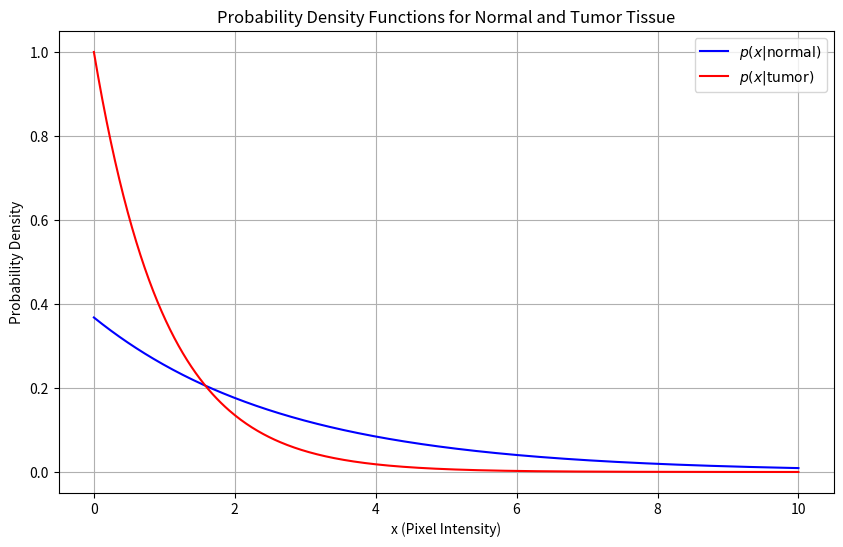
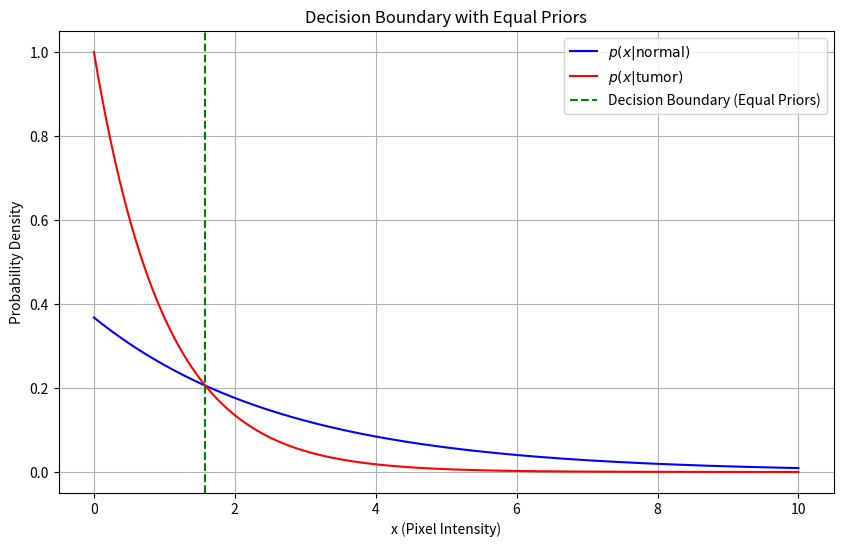
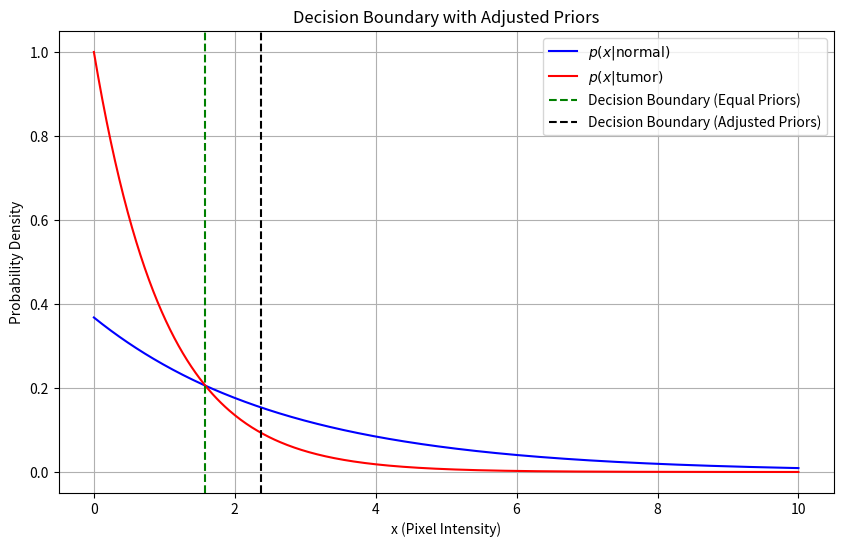
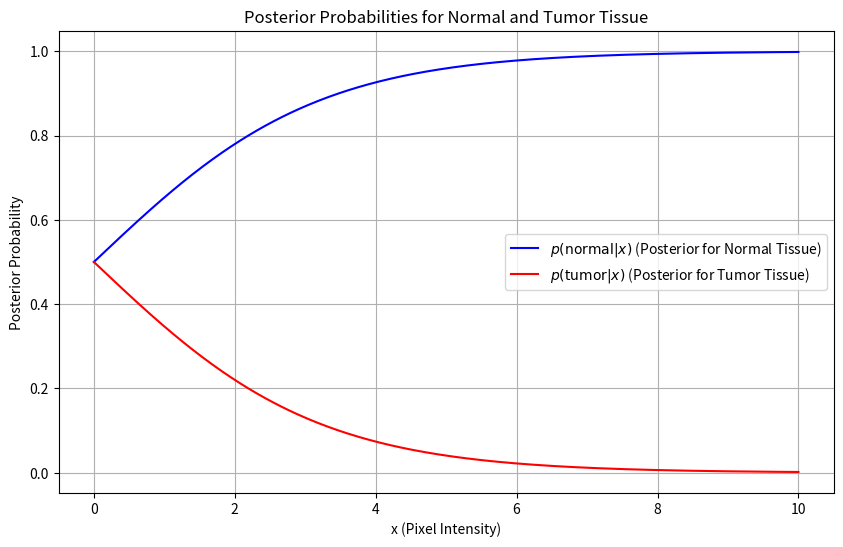
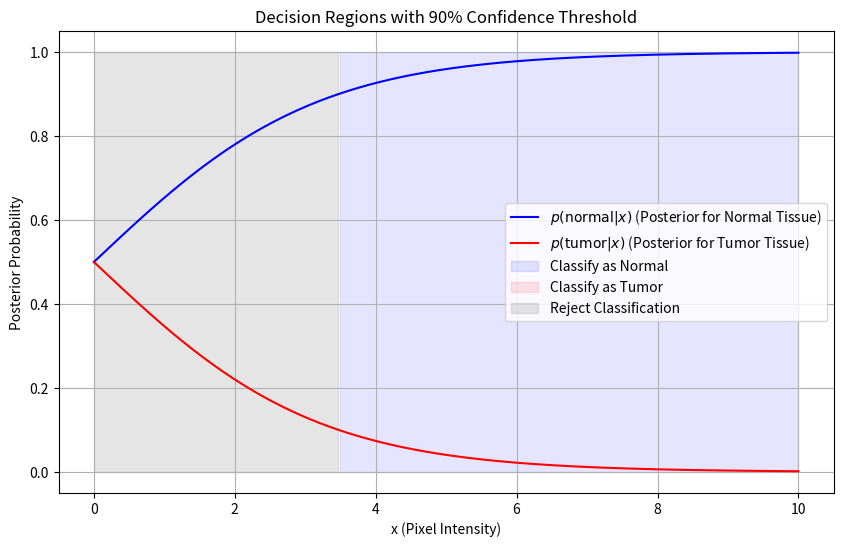
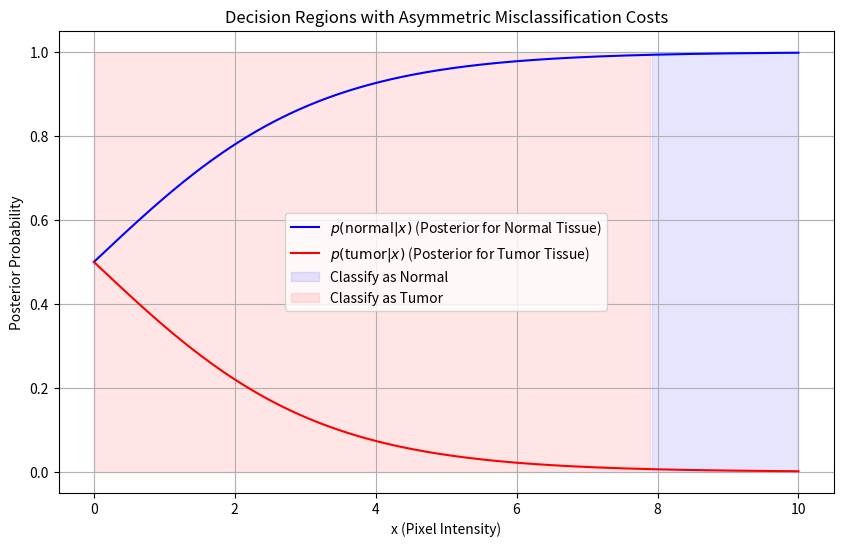

Recreate these plots in Python, in order.
import numpy as np
import matplotlib.pyplot as plt

beta_n = np.e
beta_t = 1 
x = np.linspace(0, 10, 500)
p_normal = (1 / beta_n) * np.exp(-x / beta_n)
p_tumor = (1 / beta_t) * np.exp(-x / beta_t)

# 1a
plt.figure(figsize=(10, 6))
plt.plot(x, p_normal, label=r'$p(x|\text{normal})$', color='blue')
plt.plot(x, p_tumor, label=r'$p(x|\text{tumor})$', color='red')
plt.xlabel('x (Pixel Intensity)')
plt.ylabel('Probability Density')
plt.title('Probability Density Functions for Normal and Tumor Tissue')
plt.legend()
plt.grid(True)
plt.show()

# 1b
decision_boundary_equal_prior = (beta_n * beta_t / (beta_n - beta_t)) * np.log(beta_n / beta_t)

plt.figure(figsize=(10, 6))
plt.plot(x, p_normal, label=r'$p(x|\text{normal})$', color='blue')
plt.plot(x, p_tumor, label=r'$p(x|\text{tumor})$', color='red')
plt.axvline(x=decision_boundary_equal_prior, color='green', linestyle='--', label='Decision Boundary (Equal Priors)')
plt.xlabel('x (Pixel Intensity)')
plt.ylabel('Probability Density')
plt.title('Decision Boundary with Equal Priors')
plt.legend()
plt.grid(True)
plt.show()

# 1c
prior_ratio = np.exp(0.5)
decision_boundary_different_prior = (beta_n * beta_t / (beta_n - beta_t)) * np.log(beta_n * prior_ratio / beta_t)

plt.figure(figsize=(10, 6))
plt.plot(x, p_normal, label=r'$p(x|\text{normal})$', color='blue')
plt.plot(x, p_tumor, label=r'$p(x|\text{tumor})$', color='red')
plt.axvline(x=decision_boundary_equal_prior, color='green', linestyle='--', label='Decision Boundary (Equal Priors)')
plt.axvline(x=decision_boundary_different_prior, color='black', linestyle='--', label='Decision Boundary (Adjusted Priors)')
plt.xlabel('x (Pixel Intensity)')
plt.ylabel('Probability Density')
plt.title('Decision Boundary with Adjusted Priors')
plt.legend()
plt.grid(True)
plt.show()

# 1d
prior_tumor = 1
prior_normal = np.e * prior_tumor

posterior_normal = (p_normal * prior_normal) / (p_normal * prior_normal + p_tumor * prior_tumor)
posterior_tumor = (p_tumor * prior_tumor) / (p_normal * prior_normal + p_tumor * prior_tumor)

print(posterior_normal)
print(posterior_tumor)

# Plotting
plt.figure(figsize=(10, 6))
plt.plot(x, posterior_normal, label=r'$p(\text{normal}|x)$ (Posterior for Normal Tissue)', color='blue')
plt.plot(x, posterior_tumor, label=r'$p(\text{tumor}|x)$ (Posterior for Tumor Tissue)', color='red')
plt.xlabel('x (Pixel Intensity)')
plt.ylabel('Posterior Probability')
plt.title('Posterior Probabilities for Normal and Tumor Tissue')
plt.legend()
plt.grid(True)
plt.show()

# 1e
threshold = 0.9

normal_region = posterior_normal >= threshold
tumor_region = posterior_tumor >= threshold
reject_region = ~(normal_region | tumor_region)

plt.figure(figsize=(10, 6))
plt.plot(x, posterior_normal, label=r'$p(\text{normal}|x)$ (Posterior for Normal Tissue)', color='blue')
plt.plot(x, posterior_tumor, label=r'$p(\text{tumor}|x)$ (Posterior for Tumor Tissue)', color='red')

# Highlight the decision regions
plt.fill_between(x, 0, 1, where=normal_region, color='blue', alpha=0.1, label='Classify as Normal')
plt.fill_between(x, 0, 1, where=tumor_region, color='red', alpha=0.1, label='Classify as Tumor')
plt.fill_between(x, 0, 1, where=reject_region, color='gray', alpha=0.2, label='Reject Classification')

plt.xlabel('x (Pixel Intensity)')
plt.ylabel('Posterior Probability')
plt.title('Decision Regions with 90% Confidence Threshold')
plt.legend()
plt.grid(True)
plt.show()

# 1f
cost_ratio = 148.41

normal_region_cost_adjusted = posterior_normal > cost_ratio * posterior_tumor
tumor_region_cost_adjusted = ~normal_region_cost_adjusted

plt.figure(figsize=(10, 6))
plt.plot(x, posterior_normal, label=r'$p(\text{normal}|x)$ (Posterior for Normal Tissue)', color='blue')
plt.plot(x, posterior_tumor, label=r'$p(\text{tumor}|x)$ (Posterior for Tumor Tissue)', color='red')
plt.fill_between(x, 0, 1, where=normal_region_cost_adjusted, color='blue', alpha=0.1, label='Classify as Normal')
plt.fill_between(x, 0, 1, where=tumor_region_cost_adjusted, color='red', alpha=0.1, label='Classify as Tumor')

plt.xlabel('x (Pixel Intensity)')
plt.ylabel('Posterior Probability')
plt.title('Decision Regions with Asymmetric Misclassification Costs')
plt.legend()
plt.grid(True)
plt.show()
